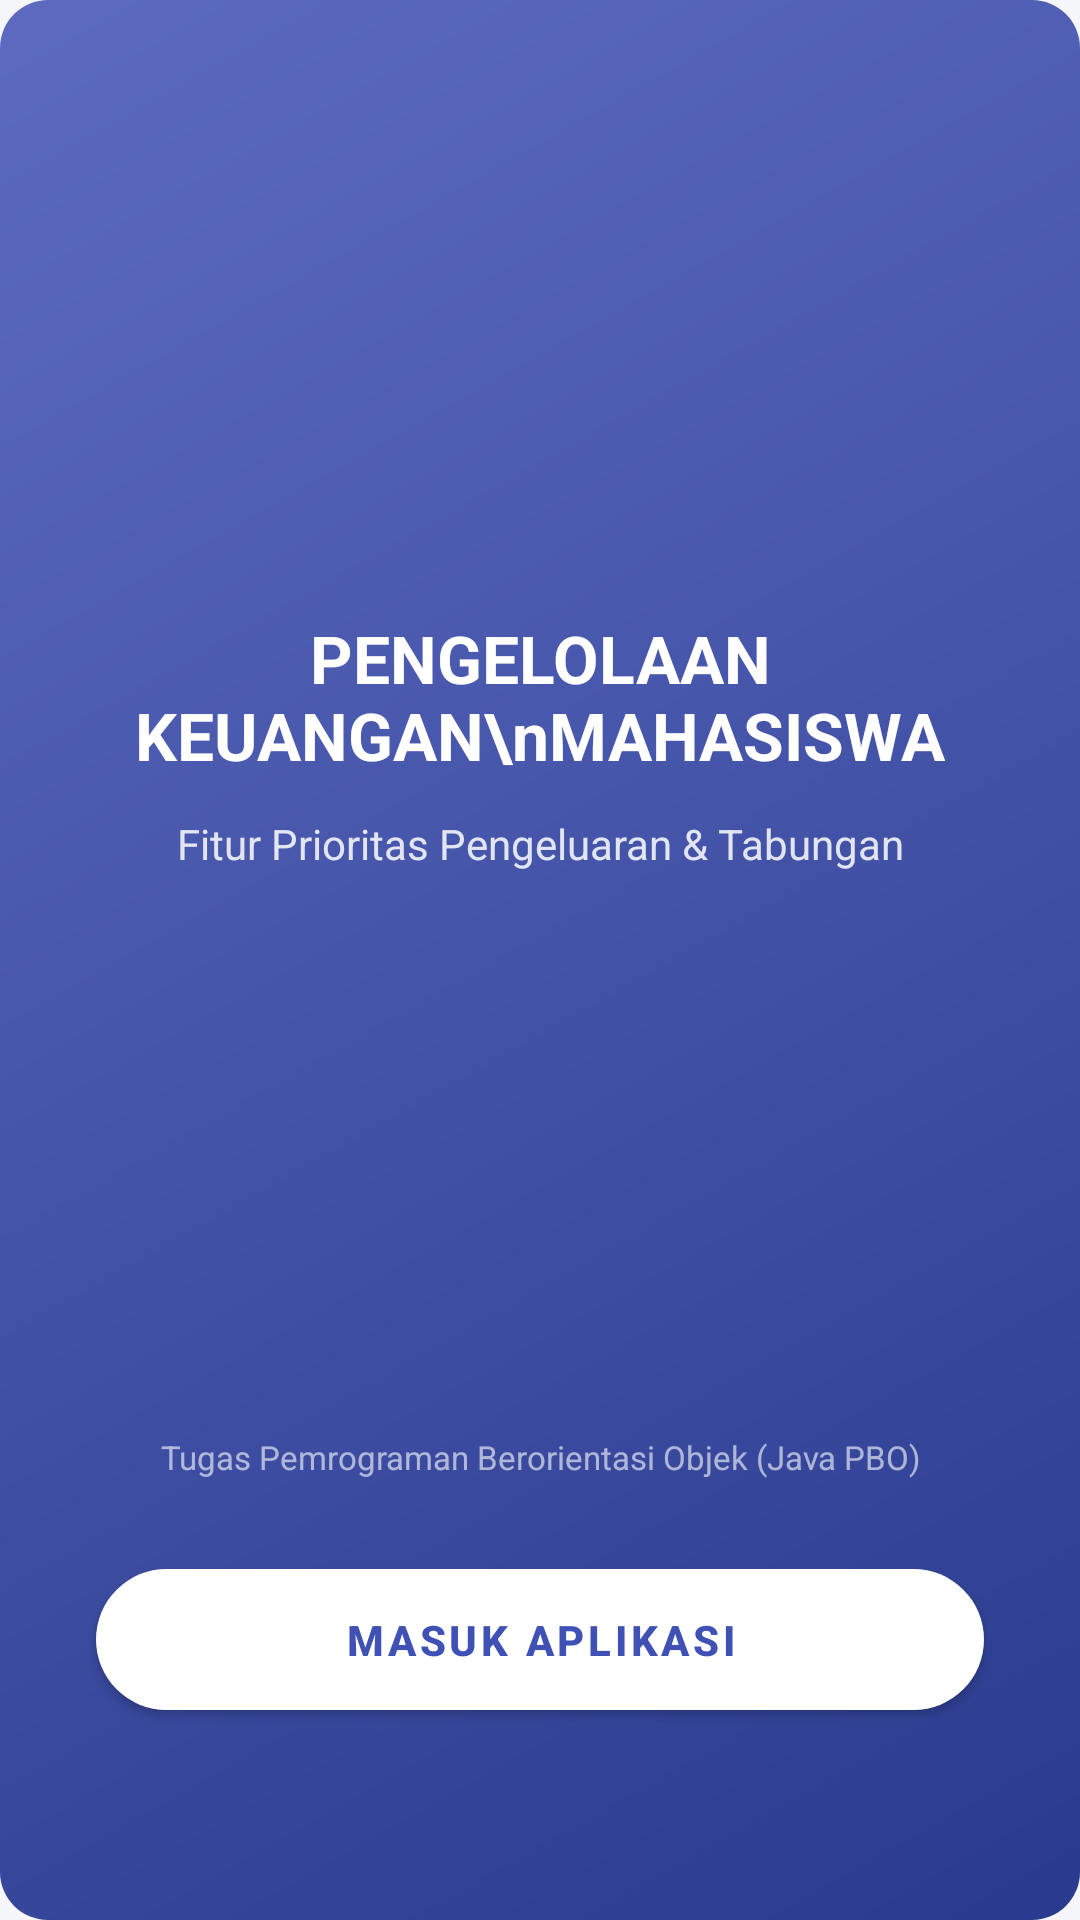

Here is an Android app screen rendered from its layout file. Give the layout XML and the strings, colors and styles it references.
<!-- AndroidManifest.xml: application theme Theme.PencatatanKeuangan -->
<!-- res/layout/activity_main.xml -->
<?xml version="1.0" encoding="utf-8"?>
<androidx.constraintlayout.widget.ConstraintLayout
    xmlns:android="http://schemas.android.com/apk/res/android"
    xmlns:app="http://schemas.android.com/apk/res-auto"
    android:layout_width="match_parent"
    android:layout_height="match_parent"
    android:background="@drawable/balance_card_gradient">

    <TextView
        android:id="@+id/tvAppTitle"
        android:layout_width="match_parent"
        android:layout_height="wrap_content"
        android:text="PENGELOLAAN KEUANGAN\nMAHASISWA"
        android:textColor="@android:color/white"
        android:textSize="22sp"
        android:textStyle="bold"
        android:gravity="center"
        android:layout_marginHorizontal="24dp"
        app:layout_constraintTop_toTopOf="parent"
        app:layout_constraintBottom_toBottomOf="parent"
        app:layout_constraintVertical_bias="0.35"/>

    <TextView
        android:id="@+id/tvSubTitle"
        android:layout_width="match_parent"
        android:layout_height="wrap_content"
        android:text="Fitur Prioritas Pengeluaran &amp; Tabungan"
        android:textColor="@android:color/white"
        android:alpha="0.85"
        android:textSize="14sp"
        android:gravity="center"
        android:layout_marginTop="12dp"
        app:layout_constraintTop_toBottomOf="@id/tvAppTitle"/>

    <com.google.android.material.button.MaterialButton
        android:id="@+id/btnEnter"
        android:layout_width="match_parent"
        android:layout_height="wrap_content"
        android:text="MASUK APLIKASI"
        android:textSize="14sp"
        android:textStyle="bold"
        android:textColor="@color/primary"
        app:backgroundTint="@android:color/white"
        app:cornerRadius="24dp"
        android:paddingVertical="14dp"
        android:layout_marginHorizontal="32dp"
        android:layout_marginBottom="64dp"
        app:layout_constraintBottom_toBottomOf="parent"/>

    <TextView
        android:layout_width="match_parent"
        android:layout_height="wrap_content"
        android:text="Tugas Pemrograman Berorientasi Objek (Java PBO)"
        android:textColor="@android:color/white"
        android:alpha="0.6"
        android:textSize="11sp"
        android:gravity="center"
        android:layout_marginBottom="24dp"
        app:layout_constraintBottom_toTopOf="@id/btnEnter"/>

</androidx.constraintlayout.widget.ConstraintLayout>
<!-- resources referenced by this layout -->
<resources>
  <color name="primary">#3F51B5</color>
  <!-- drawable balance_card_gradient (drawable) -->
  <?xml version="1.0" encoding="utf-8"?>
  <shape xmlns:android="http://schemas.android.com/apk/res/android"
      android:shape="rectangle">
      <gradient
          android:startColor="#2A3B8F"
          android:endColor="#5C6BC0"
          android:angle="135" />
      <corners android:radius="16dp" />
  </shape>
  <style name="Theme.PencatatanKeuangan" parent="Theme.MaterialComponents.Light.NoActionBar">
          
          <item name="colorPrimary">@color/primary</item>
          <item name="colorPrimaryVariant">@color/primary_dark</item>
          <item name="colorOnPrimary">@android:color/white</item>
          
          
          <item name="colorSecondary">@color/accent</item>
          <item name="colorSecondaryVariant">@color/accent</item>
          <item name="colorOnSecondary">@android:color/black</item>
          
          
          <item name="android:statusBarColor">@color/primary_dark</item>
          
          
          <item name="android:windowBackground">@color/background</item>
      </style>
  <color name="primary_dark">#303F9F</color>
  <color name="accent">#00BCD4</color>
  <color name="background">#F4F6F9</color>
</resources>
